2-way image classification set "Alzheimer_Binary" from GitHub (bam841/Brain_demented-NonDementedIdentifier); label vocabulary: demented, non demented.

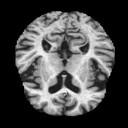
Label: non demented

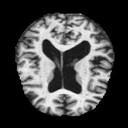
Label: demented

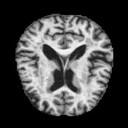
Label: non demented

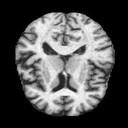
Label: demented

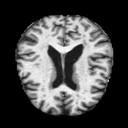
Label: non demented

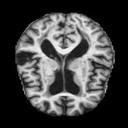
Label: demented
